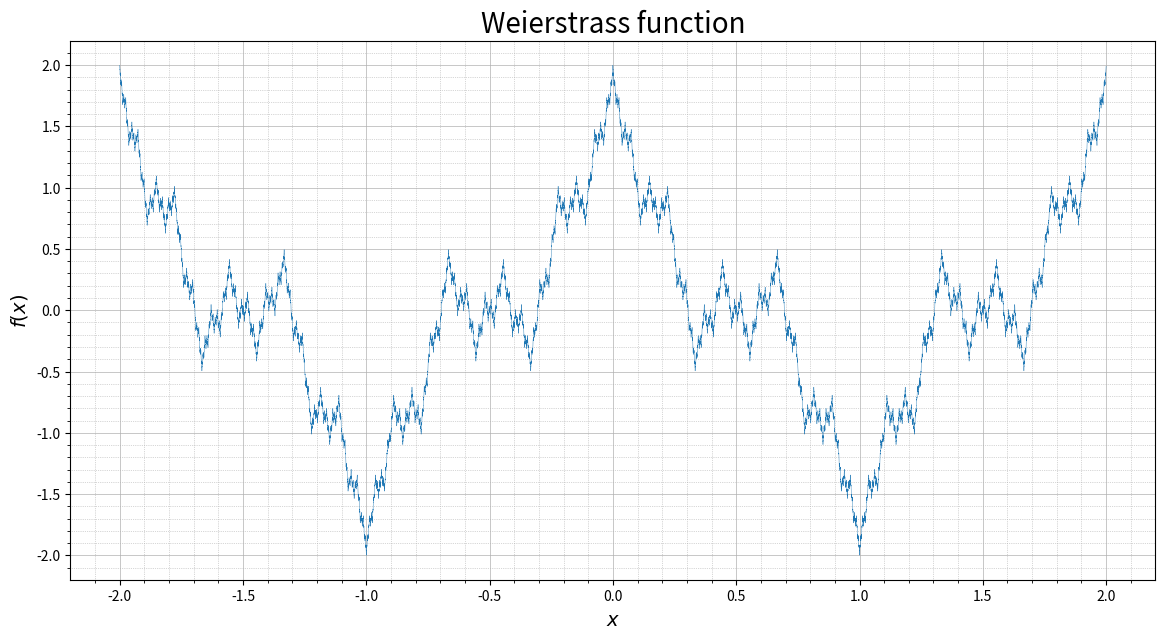

The matplotlib source for this figure:
import numpy as np
import matplotlib.pyplot as plt


def weierstrass_f(a, b, x):
    fx = np.array([])
    i = 0
    while i < len(x):
        j = 0
        sigm = 0
        while j <= 10:
            sigm += b ** j * np.cos(a ** j * np.pi * x[i])
            j += 1
        fx = np.append(fx, [sigm])
        i += 1
    return fx


start = -2
stop = 2
step = 0.0001
a = 3
b = 0.5
x = np.arange(start, stop, step)
plt.figure(figsize=(14, 7))
plt.plot(x, weierstrass_f(a, b, x), lw=0.3)
plt.xlabel(r'$x$', fontsize=14)
plt.ylabel(r'$f(x)$', fontsize=14)
plt.title(r'Weierstrass function', fontsize=20)
plt.minorticks_on()
plt.grid(which='major',
         linewidth=0.5)
plt.grid(which='minor',
         linewidth=0.5,
         linestyle=':')
plt.show()
